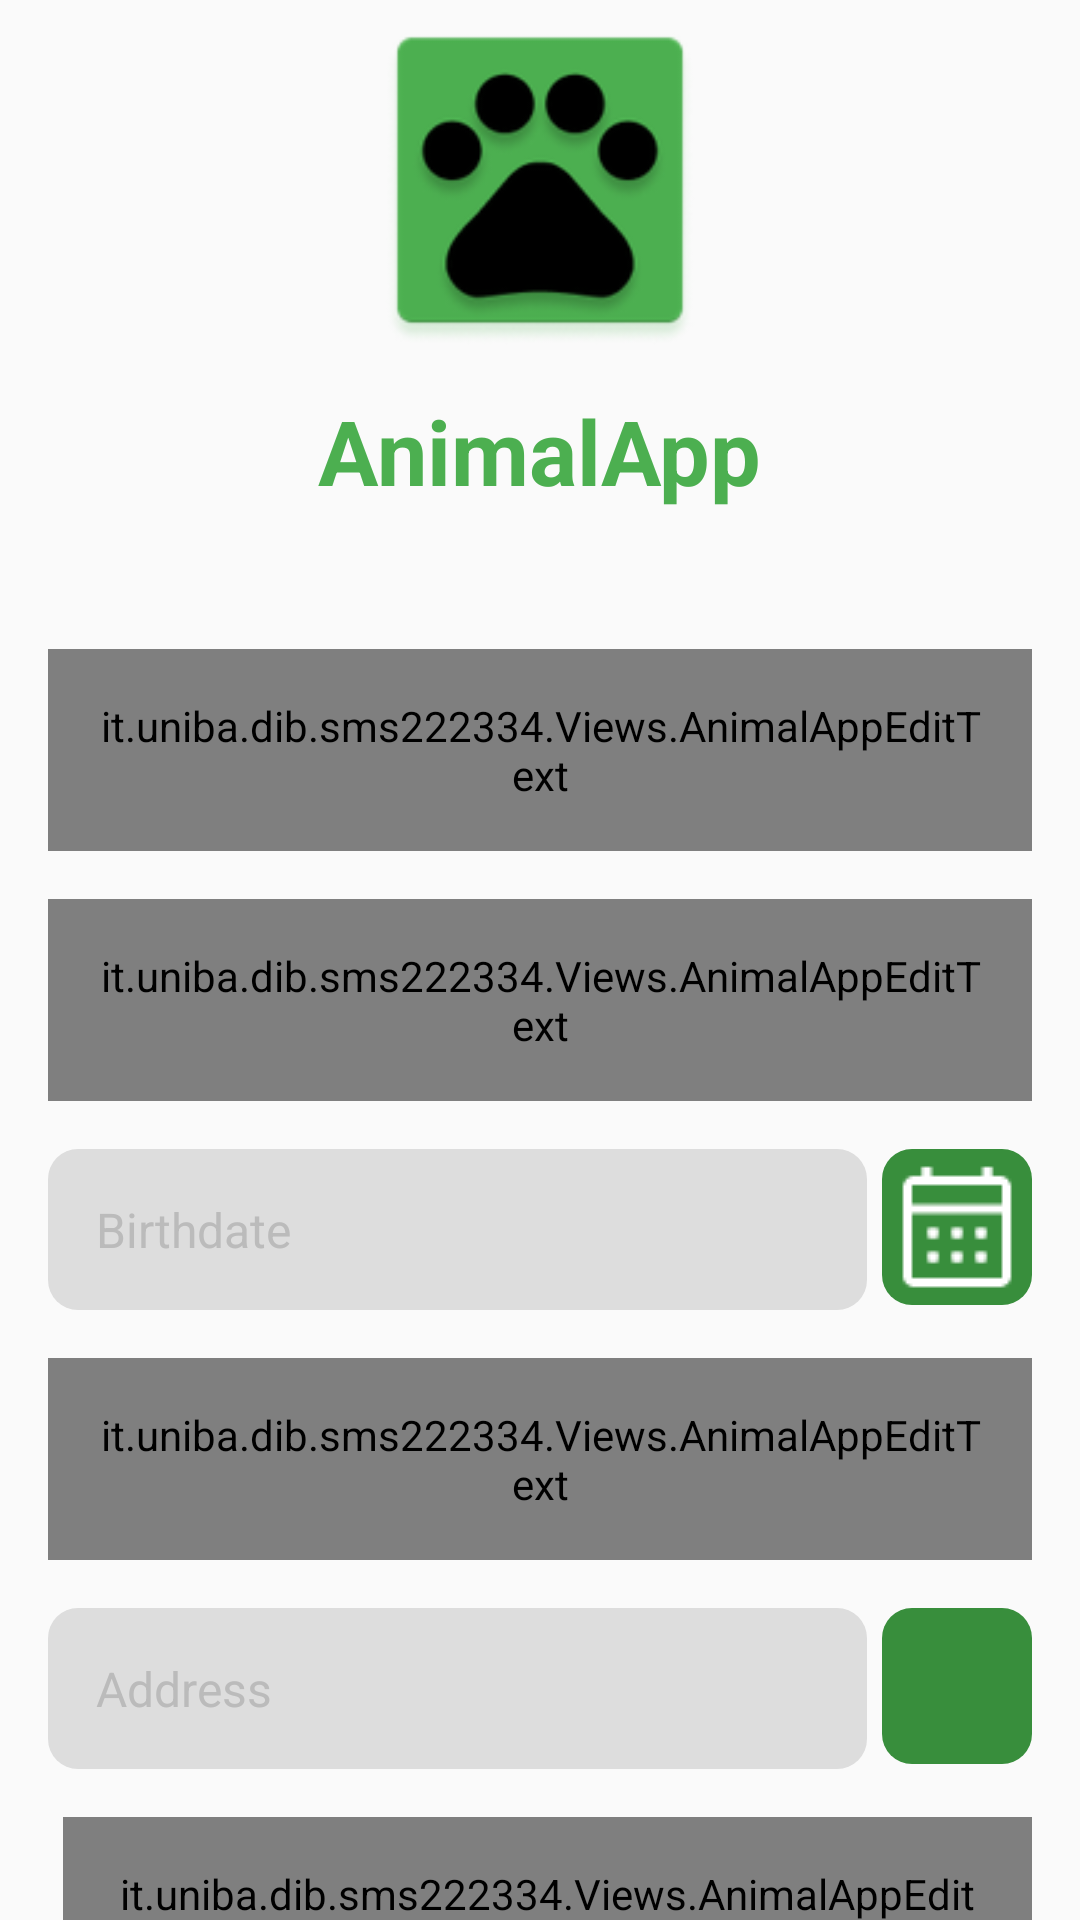

Here is an Android app screen rendered from its layout file. Give the layout XML and the strings, colors and styles it references.
<!-- AndroidManifest.xml: application theme Theme.AppCompat.Light.NoActionBar.AnimalApp -->
<!-- res/layout/private_register.xml -->
<?xml version="1.0" encoding="utf-8"?>
<RelativeLayout
    xmlns:android="http://schemas.android.com/apk/res/android"
    xmlns:app="http://schemas.android.com/apk/res-auto"
    android:layout_height="match_parent"
    android:layout_width="match_parent">

    
    <LinearLayout
        android:layout_width="match_parent"
        android:layout_height="wrap_content"
        android:layout_centerInParent="true"
        android:orientation="vertical"
        android:paddingHorizontal="16dp">

        
        <ScrollView
            android:layout_width="match_parent"
            android:layout_height="wrap_content"
            android:scrollbars="none">

            <LinearLayout
                android:layout_width="match_parent"
                android:layout_height="wrap_content"
                android:paddingBottom="100dp"
                android:orientation="vertical">

                <ImageView
                    android:layout_width="120dp"
                    android:layout_height="120dp"
                    android:layout_gravity="center"
                    android:layout_marginBottom="10dp"
                    android:src="@mipmap/ic_launcher"/>

                <TextView
                    android:id="@+id/login"
                    android:layout_width="wrap_content"
                    android:layout_height="wrap_content"
                    android:text="@string/app_name"
                    android:textColor="?attr/colorAccent"
                    android:layout_marginBottom="30dp"
                    android:layout_gravity="center"
                    android:textSize="30sp"
                    android:textStyle="bold" />

                <it.uniba.dib.sms222334.Views.AnimalAppEditText
                    android:id="@+id/nameEditText"
                    android:layout_width="match_parent"
                    android:layout_height="wrap_content"
                    android:layout_marginTop="16dp"
                    android:background="@drawable/edit_text_shape"
                    android:hint="@string/name"
                    android:inputType="textPersonName"
                    android:padding="16dp"
                    android:textColorHint="#A3A3A3"
                    android:textSize="16sp" />

                <it.uniba.dib.sms222334.Views.AnimalAppEditText
                    android:id="@+id/surnameEditText"
                    android:layout_width="match_parent"
                    android:layout_height="wrap_content"
                    android:layout_marginTop="16dp"
                    android:background="@drawable/edit_text_shape"
                    android:hint="@string/surname"
                    android:inputType="textPersonName"
                    android:padding="16dp"
                    android:textColorHint="#A3A3A3"
                    android:textSize="16sp" />

                <LinearLayout
                    android:id="@+id/date_picker"
                    android:layout_width="match_parent"
                    android:layout_height="wrap_content"
                    android:layout_marginTop="16dp"
                    android:orientation="horizontal">

                    <TextView
                        android:id="@+id/date_text_view"
                        android:layout_width="match_parent"
                        android:layout_height="wrap_content"
                        android:layout_marginRight="5dp"
                        android:layout_weight="1"
                        android:background="@drawable/edit_text_shape"
                        android:hint="@string/birth_date"
                        android:padding="16dp"
                        android:textColorHint="#bbbbbb"
                        android:textSize="16sp" />

                    <ImageButton
                        android:id="@+id/date_picker_button"
                        android:layout_width="100dp"
                        android:layout_height="52dp"
                        android:layout_weight="1"
                        android:background="@drawable/button_shape"
                        android:src="@drawable/calendar_icon"
                        app:tint="?attr/colorPrimary" />
                </LinearLayout>

                <it.uniba.dib.sms222334.Views.AnimalAppEditText
                    android:id="@+id/tax_id_EditText"
                    android:layout_width="match_parent"
                    android:layout_height="wrap_content"
                    android:layout_marginTop="16dp"
                    android:background="@drawable/edit_text_shape"
                    android:hint="@string/tax_id"
                    android:inputType="textCapCharacters"
                    android:padding="16dp"
                    android:textColorHint="#A3A3A3"
                    android:textSize="16sp" />

                <LinearLayout
                    android:id="@+id/location_picker"
                    android:layout_width="match_parent"
                    android:layout_height="wrap_content"
                    android:layout_marginTop="16dp"
                    android:orientation="horizontal">

                    <AutoCompleteTextView
                        android:id="@+id/location_edit_text"
                        android:layout_width="match_parent"
                        android:layout_height="wrap_content"
                        android:hint="@string/location_address"
                        android:layout_marginRight="5dp"
                        android:layout_weight="1"
                        android:background="@drawable/edit_text_shape"
                        android:padding="16dp"
                        android:textColorHint="#bbbbbb"
                        android:textSize="16sp" />

                    <ImageButton
                        android:id="@+id/search_location_button"
                        android:layout_width="100dp"
                        android:layout_height="52dp"
                        android:layout_weight="1"
                        android:background="@drawable/button_shape"
                        android:src="@drawable/search_button"
                        app:tint="?attr/colorPrimary" />
                </LinearLayout>

                <LinearLayout
                    android:id="@+id/phone_picker"
                    android:layout_width="match_parent"
                    android:layout_height="wrap_content"
                    android:layout_marginTop="16dp"
                    android:orientation="horizontal">

                    <Spinner
                        android:id="@+id/prefix_spinner"
                        android:layout_width="wrap_content"
                        android:layout_height="wrap_content"
                        android:layout_marginRight="5dp"
                        android:background="@drawable/check_button_shape"
                        android:textSize="16sp" />

                    <it.uniba.dib.sms222334.Views.AnimalAppEditText
                        android:id="@+id/phoneNumberEditText"
                        android:layout_width="match_parent"
                        android:layout_height="wrap_content"
                        android:background="@drawable/edit_text_shape"
                        android:hint="@string/phone_number"
                        android:inputType="phone"
                        android:padding="16dp"
                        android:textColorHint="#A3A3A3"
                        android:textSize="16sp" />
                </LinearLayout>

                <it.uniba.dib.sms222334.Views.AnimalAppEditText
                    android:id="@+id/emailEditText"
                    android:layout_width="match_parent"
                    android:layout_height="wrap_content"
                    android:layout_marginTop="16dp"
                    android:background="@drawable/edit_text_shape"
                    android:hint="@string/email_address"
                    android:inputType="textEmailAddress"
                    android:padding="16dp"
                    android:textColorHint="#A3A3A3"
                    android:textSize="16sp" />

                <it.uniba.dib.sms222334.Views.AnimalAppEditText
                    android:id="@+id/passwordEditText"
                    android:layout_width="match_parent"
                    android:layout_height="wrap_content"
                    android:layout_marginTop="16dp"
                    android:background="@drawable/edit_text_shape"
                    android:hint="@string/password"
                    android:inputType="textPassword"
                    android:padding="16dp"
                    android:textColorHint="#A3A3A3"
                    android:textSize="16sp" />

                <Button
                    android:id="@+id/loginButton"
                    android:layout_width="254dp"
                    android:layout_height="wrap_content"
                    android:layout_gravity="center"
                    android:layout_marginTop="16dp"
                    android:layout_marginBottom="16dp"
                    android:background="@drawable/button_shape"
                    android:paddingHorizontal="10dp"
                    android:text="@string/register"
                    android:textColor="?attr/colorPrimary"
                    android:textSize="18sp" />
            </LinearLayout>
        </ScrollView>
    </LinearLayout>


</RelativeLayout>
<!-- resources referenced by this layout -->
<resources>
  <!-- drawable button_shape (drawable) -->
  <?xml version="1.0" encoding="utf-8"?>
  <selector xmlns:android="http://schemas.android.com/apk/res/android">
      <item android:state_pressed="true">
          <shape android:shape="rectangle">
              <corners android:radius="15dp"/>
              <solid android:color="?attr/colorAccent"/>
          </shape>
      </item>
  
      <item>
          <shape android:shape="rectangle">
              <corners android:radius="10dp"/>
              <solid android:color="?attr/colorSecondary"/>
          </shape>
      </item>
  </selector>
  <!-- drawable calendar_icon: png bitmap (drawable, 448 bytes) -->
  <!-- drawable check_button_shape (drawable) -->
  <?xml version="1.0" encoding="utf-8"?>
  <selector xmlns:android="http://schemas.android.com/apk/res/android" xmlns:app="http://schemas.android.com/apk/res-auto">
      <item app:isChecked="true">
          <shape android:shape="rectangle">
              <corners android:radius="15dp"/>
              <solid android:color="?attr/colorPrimaryVariant"/>
          </shape>
      </item>
  
      <item>
          <shape android:shape="rectangle">
              <corners android:radius="10dp"/>
              <solid android:color="?attr/colorOnPrimary"/>
          </shape>
      </item>
  </selector>
  <!-- drawable edit_text_shape: vector/xml drawable (drawable, 2089 chars, omitted) -->
  <!-- mipmap ic_launcher: png bitmap (mipmap-hdpi, 4151 bytes) -->
  <string name="app_name" translatable="false">AnimalApp</string>
  <string name="birth_date">Birthdate</string>
  <string name="email_address">Email address</string>
  <string name="location_address">Address</string>
  <string name="name">Name</string>
  <string name="password">password</string>
  <string name="phone_number">Phone number</string>
  <string name="register">Register</string>
  <string name="surname">Surname</string>
  <string name="tax_id">Tax id code</string>
  <style name="Theme.AppCompat.Light.NoActionBar.AnimalApp">
          
          <item name="colorPrimary">@color/application_color</item>
          
          <item name="colorOnPrimary">@color/on_application_color</item>
          
          <item name="colorPrimaryVariant">@color/light_main_green</item>
          
          <item name="colorAccent">@color/main_green</item>
  
          
          <item name="colorSecondary">@color/dark_main_green</item>
          
          <item name="android:statusBarColor">?attr/colorAccent</item>
          
          <item name="errorShown">@color/red</item>
          
      </style>
  <color name="application_color">@color/white</color>
  <color name="on_application_color">@color/soft_white_100</color>
  <color name="light_main_green">#C8E6C9</color>
  <color name="main_green">#4CAF50</color>
  <color name="dark_main_green">#388E3C</color>
  <color name="red">#cd4c51</color>
  <color name="white">#FFFFFFFF</color>
  <color name="soft_white_100">#DDDDDD</color>
</resources>
